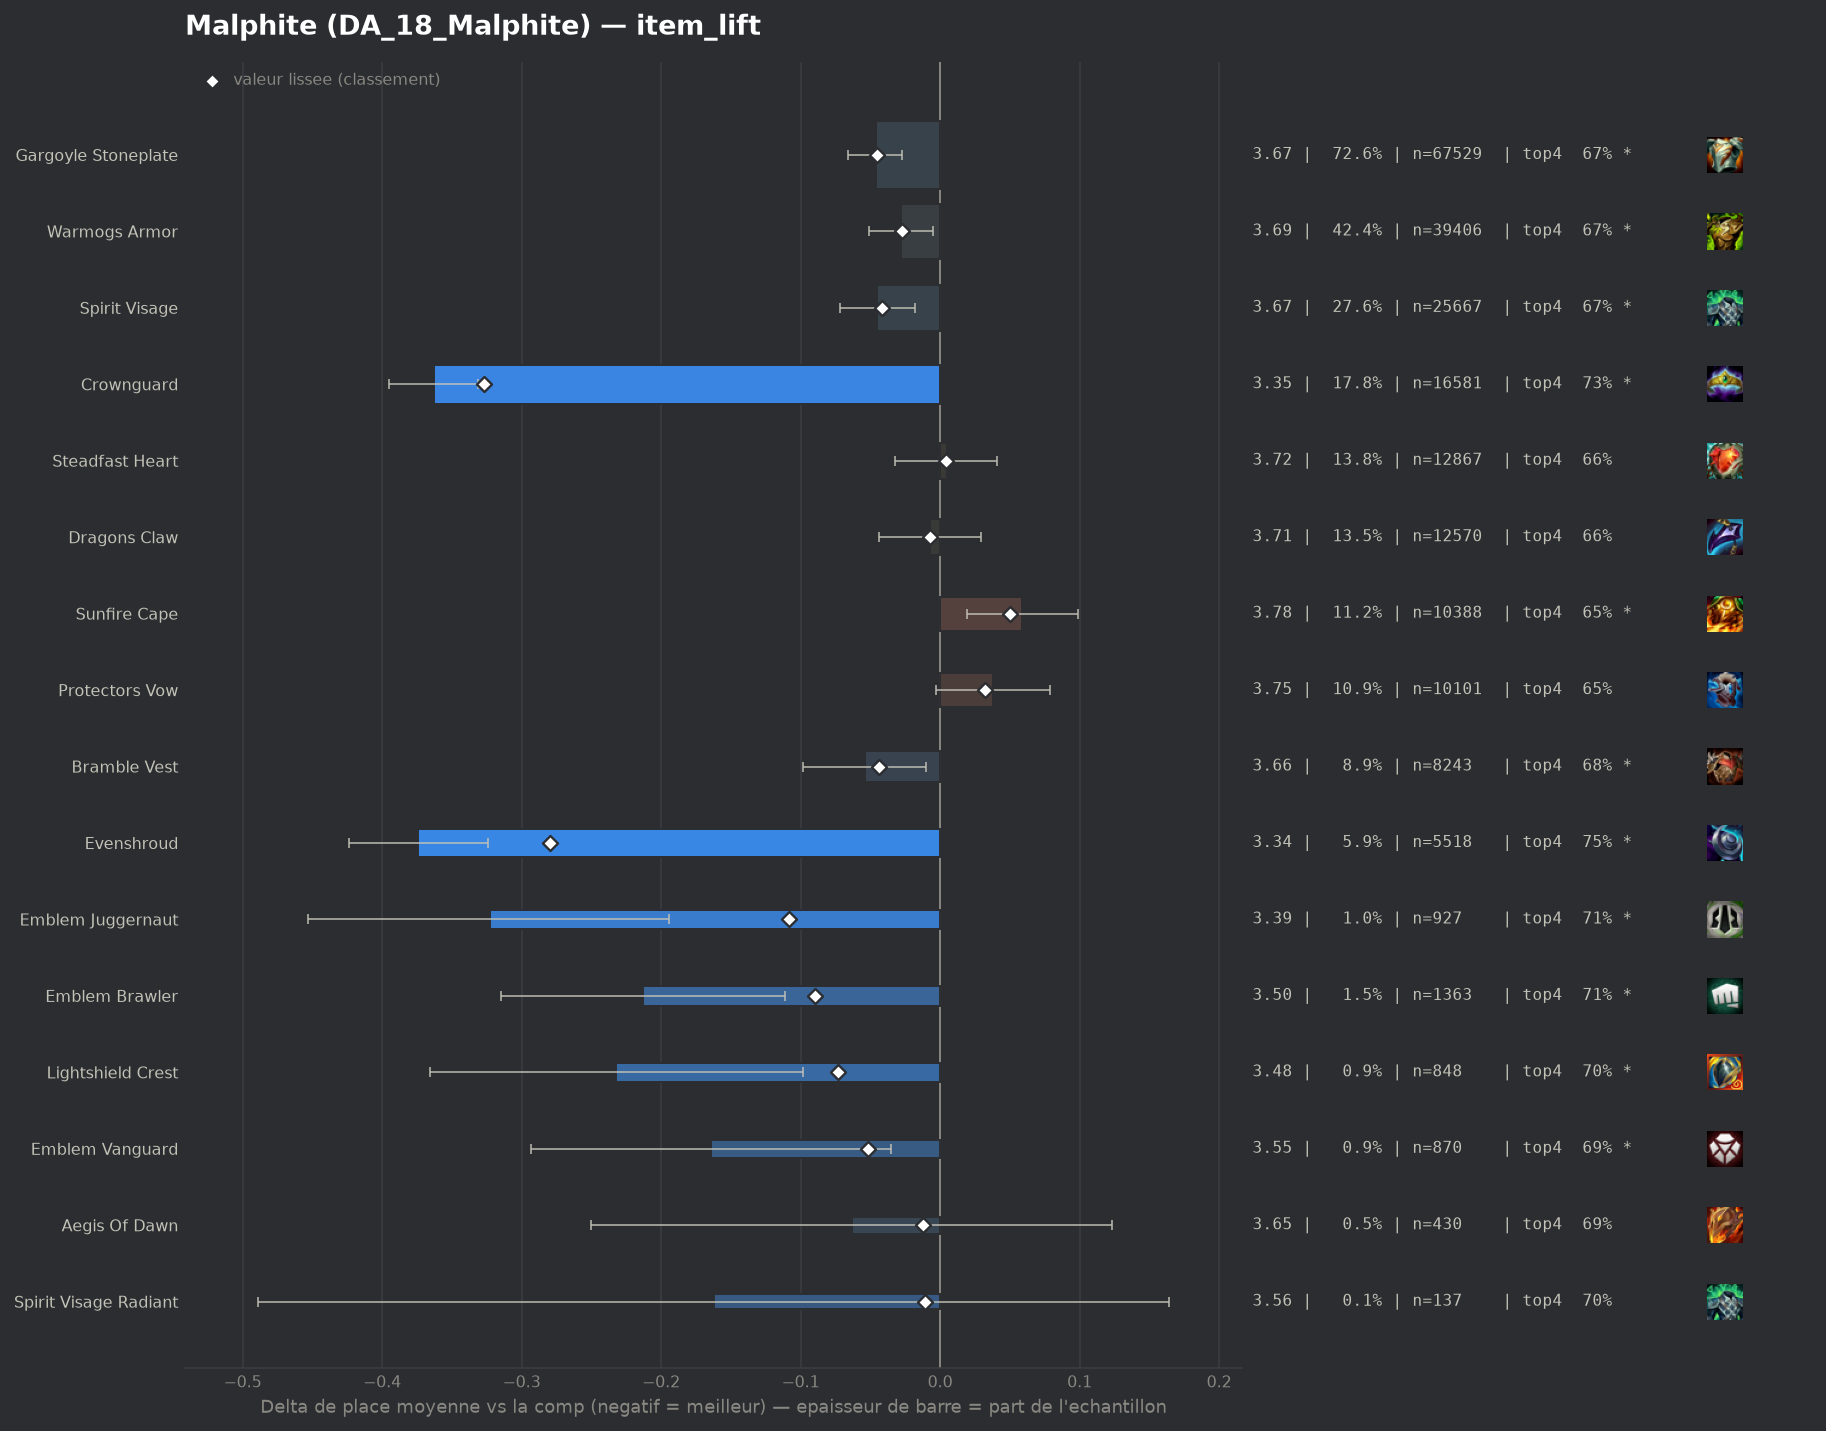

Data behind this chart, as committed beside it:
group, label, n, share, avg_place, shrunk_avg, score, d_avg, d_avg_pess, impact, d_top4, win, top2, top4, sd, z, p, significant
populaire, Crownguard, 16581, 0.1784, 3.354, 3.39, -0.327, -0.363, -0.331, 0.0583, 0.0731, 0.1866, 0.4056, 0.7343, 1.919, -22.33, 0.0, True
populaire, Evenshroud, 5518, 0.05936, 3.343, 3.437, -0.28, -0.374, -0.324, 0.0166, 0.0845, 0.1606, 0.3996, 0.7457, 1.843, -14.57, 0.0, True
pepite, Emblem Juggernaut, 927, 0.009972, 3.394, 3.609, -0.108, -0.323, -0.194, 0.0011, 0.0529, 0.2179, 0.4088, 0.7141, 2.003, -4.89, 0.0, True
pepite, Emblem Brawler, 1363, 0.01466, 3.504, 3.627, -0.09, -0.213, -0.111, 0.0013, 0.0489, 0.1607, 0.358, 0.7102, 1.902, -4.1, 4e-05, True
pepite, Lightshield Crest, 848, 0.009122, 3.485, 3.644, -0.073, -0.232, -0.098, 0.0007, 0.0427, 0.1863, 0.3868, 0.704, 1.98, -3.4, 0.00067, True
pepite, Emblem Vanguard, 870, 0.009359, 3.553, 3.665, -0.052, -0.164, -0.035, 0.0005, 0.0295, 0.1655, 0.3483, 0.6908, 1.935, -2.49, 0.01284, True
populaire, Gargoyle Stoneplate, 67529, 0.7264, 3.671, 3.672, -0.045, -0.046, -0.027, 0.0328, 0.0085, 0.1499, 0.3407, 0.6698, 1.98, -4.63, 0.0, True
populaire, Bramble Vest, 8243, 0.08867, 3.663, 3.673, -0.044, -0.054, -0.01, 0.0039, 0.0158, 0.1424, 0.3362, 0.6771, 1.953, -2.42, 0.01543, True
populaire, Spirit Visage, 25667, 0.2761, 3.672, 3.675, -0.042, -0.045, -0.018, 0.0116, 0.0071, 0.1492, 0.3363, 0.6684, 1.967, -3.23, 0.00123, True
populaire, Warmogs Armor, 39406, 0.4239, 3.689, 3.69, -0.027, -0.028, -0.005, 0.0113, 0.0058, 0.1437, 0.337, 0.6671, 1.978, -2.34, 0.01935, True
pepite, Aegis Of Dawn, 430, 0.004626, 3.653, 3.705, -0.012, -0.063, 0.0, 0.0001, 0.0294, 0.1279, 0.3465, 0.6907, 1.964, -0.67, 0.504, False
pepite, Spirit Visage Radiant, 137, 0.001474, 3.555, 3.706, -0.011, -0.162, 0.0, 0.0, 0.0395, 0.1679, 0.3431, 0.7007, 1.948, -0.97, 0.3301, False
populaire, Dragons Claw, 12570, 0.1352, 3.709, 3.71, -0.007, -0.007, 0.0, 0.0009, 0.0002, 0.1373, 0.3322, 0.6615, 1.962, -0.4, 0.6889, False
, Emblem Sprykin, 262, 0.002818, 3.679, 3.712, -0.005, -0.038, 0.0, 0.0, -0.0048, 0.1221, 0.3206, 0.6565, 1.84, -0.33, 0.7416, False
, Gargoyle Stoneplate Radiant, 350, 0.003765, 3.694, 3.713, -0.004, -0.023, 0.0, 0.0, -0.0041, 0.1286, 0.3486, 0.6571, 1.989, -0.21, 0.8315, False
populaire, Steadfast Heart, 12867, 0.1384, 3.722, 3.721, 0.004, 0.005, 0.0, -0.0006, 0.0017, 0.1417, 0.3294, 0.663, 1.983, 0.26, 0.7927, False
, Warmogs Armor Radiant, 263, 0.002829, 3.837, 3.732, 0.015, 0.12, 0.0, -0.0, -0.0111, 0.1255, 0.2852, 0.6502, 1.954, 0.99, 0.3217, False
, Void Gauntlet, 362, 0.003894, 3.812, 3.732, 0.016, 0.095, 0.0, -0.0001, -0.0287, 0.1602, 0.3287, 0.6326, 2.087, 0.87, 0.3863, False
, Moguls Mail, 1919, 0.02064, 3.757, 3.737, 0.02, 0.04, 0.0, -0.0004, -0.0266, 0.1631, 0.3377, 0.6347, 2.06, 0.85, 0.3968, False
, Emblem Defender, 798, 0.008584, 3.784, 3.737, 0.02, 0.068, 0.0, -0.0002, -0.0284, 0.1454, 0.3133, 0.6328, 1.981, 0.96, 0.3377, False
, Emblem Elderwood, 50, 0.0005379, 4.48, 3.737, 0.02, 0.763, 0.211, -0.0, -0.1213, 0.08, 0.18, 0.54, 1.992, 2.71, 0.00678, True
, Titans Resolve, 157, 0.001689, 4.019, 3.74, 0.024, 0.302, 0.0, -0.0, -0.0625, 0.121, 0.3121, 0.5987, 2.113, 1.79, 0.07337, False
populaire, Protectors Vow, 10101, 0.1087, 3.755, 3.749, 0.032, 0.038, 0.0, -0.0035, -0.0071, 0.1427, 0.3294, 0.6542, 2.007, 1.8, 0.07247, False
, Hullcrusher, 408, 0.004389, 3.909, 3.752, 0.035, 0.192, 0.001, -0.0002, -0.0485, 0.1176, 0.2819, 0.6127, 1.963, 1.98, 0.04823, True
, Aegis Of Dusk, 384, 0.004131, 3.93, 3.753, 0.036, 0.213, 0.013, -0.0002, -0.0233, 0.0964, 0.2943, 0.638, 1.997, 2.08, 0.0372, True
, Emblem Blossom, 123, 0.001323, 4.35, 3.756, 0.039, 0.633, 0.264, -0.0001, -0.1572, 0.1057, 0.2439, 0.5041, 2.084, 3.37, 0.00076, True
, Ionic Spark, 3887, 0.04181, 3.782, 3.761, 0.044, 0.065, 0.001, -0.0018, -0.0204, 0.1479, 0.3211, 0.6409, 2.008, 1.98, 0.04742, True
, Bloodthirster, 114, 0.001226, 4.5, 3.762, 0.045, 0.783, 0.403, -0.0001, -0.1613, 0.0789, 0.2368, 0.5, 2.07, 4.04, 5e-05, True
, The Indomitable, 929, 0.009994, 3.864, 3.766, 0.049, 0.147, 0.018, -0.0005, -0.0316, 0.1173, 0.3036, 0.6297, 2.003, 2.23, 0.02562, True
populaire, Sunfire Cape, 10388, 0.1117, 3.776, 3.767, 0.05, 0.059, 0.019, -0.0056, -0.0096, 0.1321, 0.3174, 0.6517, 1.972, 2.91, 0.00367, True
, Forbidden Idol, 763, 0.008208, 4.054, 3.815, 0.098, 0.337, 0.189, -0.0008, -0.0833, 0.1271, 0.2844, 0.578, 2.075, 4.47, 1e-05, True
, Steraks Gage, 1000, 0.01076, 4.021, 3.823, 0.106, 0.304, 0.177, -0.0011, -0.0573, 0.113, 0.281, 0.604, 2.036, 4.7, 0.0, True
, Adaptive Helm, 4476, 0.04815, 3.932, 3.869, 0.152, 0.215, 0.154, -0.0073, -0.0397, 0.1262, 0.2929, 0.6215, 2.03, 6.92, 0.0, True
, Component Negatron Cloak, 297, 0.003195, 5.135, 3.912, 0.195, 1.418, 1.189, -0.0006, -0.3111, 0.0404, 0.138, 0.3502, 2.004, 12.17, 0.0, True
, Component Chain Vest, 305, 0.003281, 5.239, 3.931, 0.215, 1.522, 1.295, -0.0007, -0.3268, 0.0557, 0.118, 0.3344, 2.027, 13.09, 0.0, True
, Component Giants Belt, 589, 0.006336, 5.146, 4.061, 0.344, 1.429, 1.264, -0.0022, -0.2878, 0.0543, 0.1154, 0.3735, 2.039, 16.96, 0.0, True
